The GitHub repository youralfa/Green-Coffee-Bean-Defects-Classification contains a labelled image folder "Green-Coffee-Bean-Defects-Classification" with 17 categories: broken or chipped or cut, dried cherry pod, floater, foreign matter, full black, full sour, fungus damaged, hull or husk, immature or unripe, parchment or pergamino, partial black, partial sour, severe insect damage, shell, slight insect damage, specialty, withered. Examples follow, each with its label.

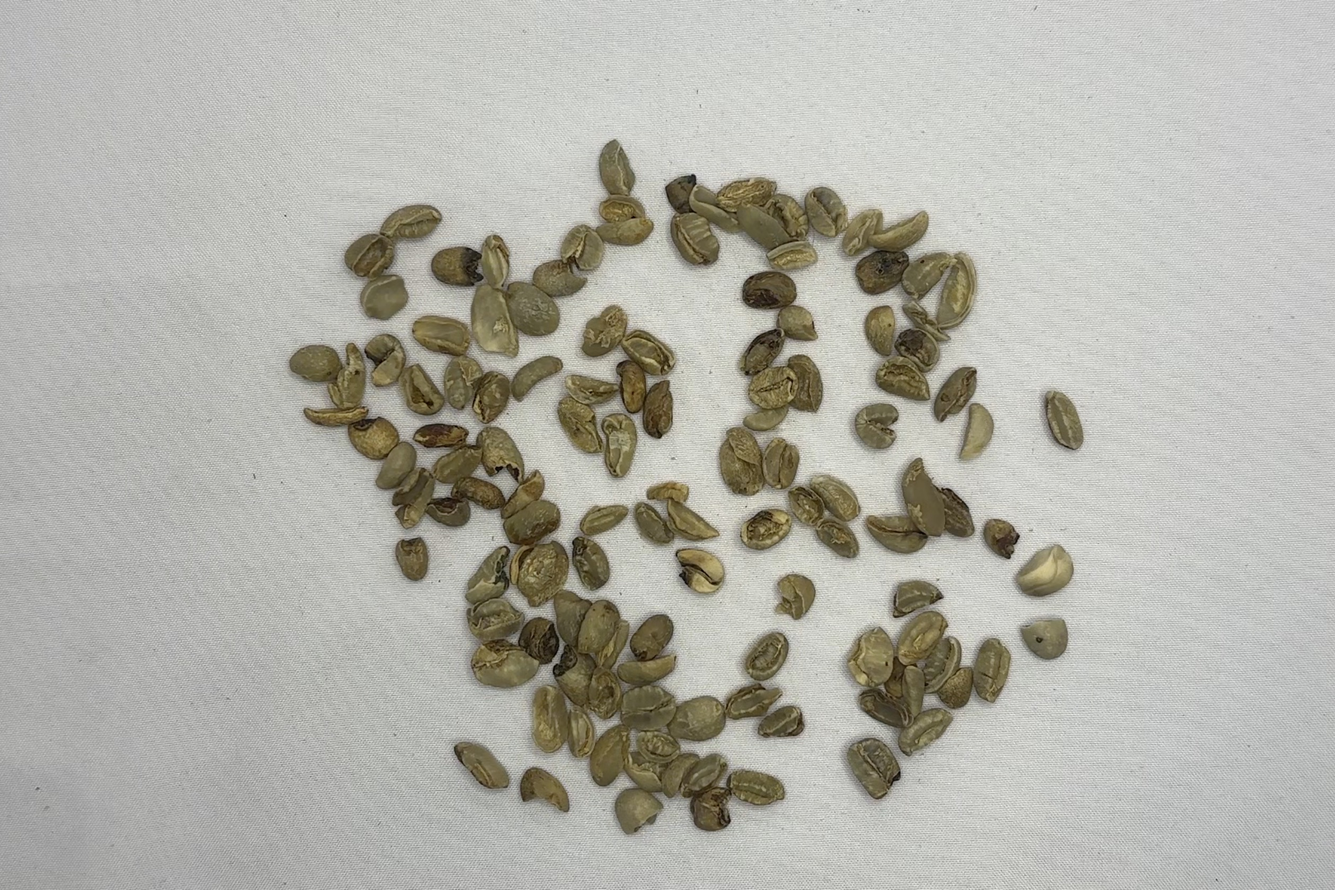
Label: broken or chipped or cut

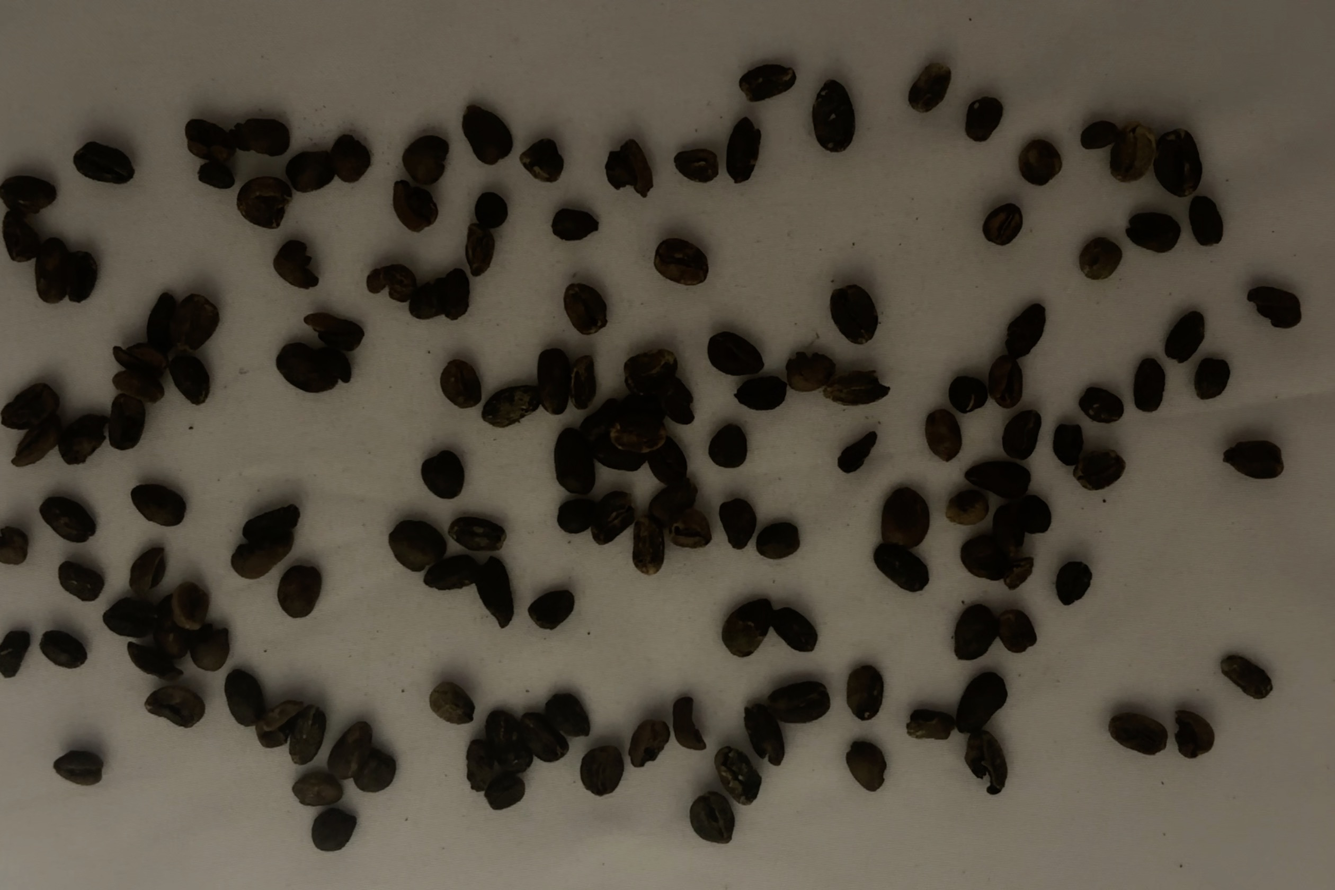
Label: full black

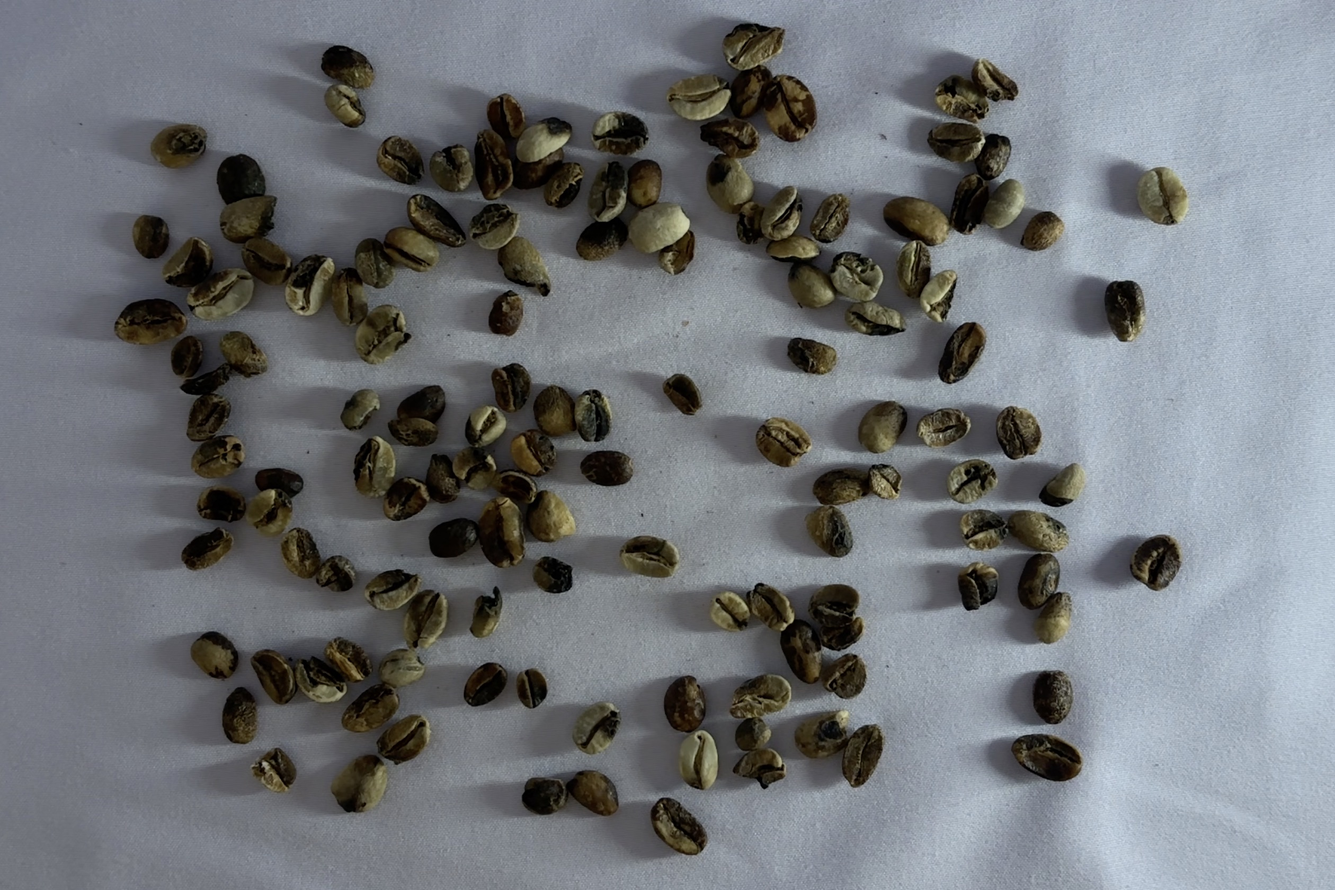
Label: partial black

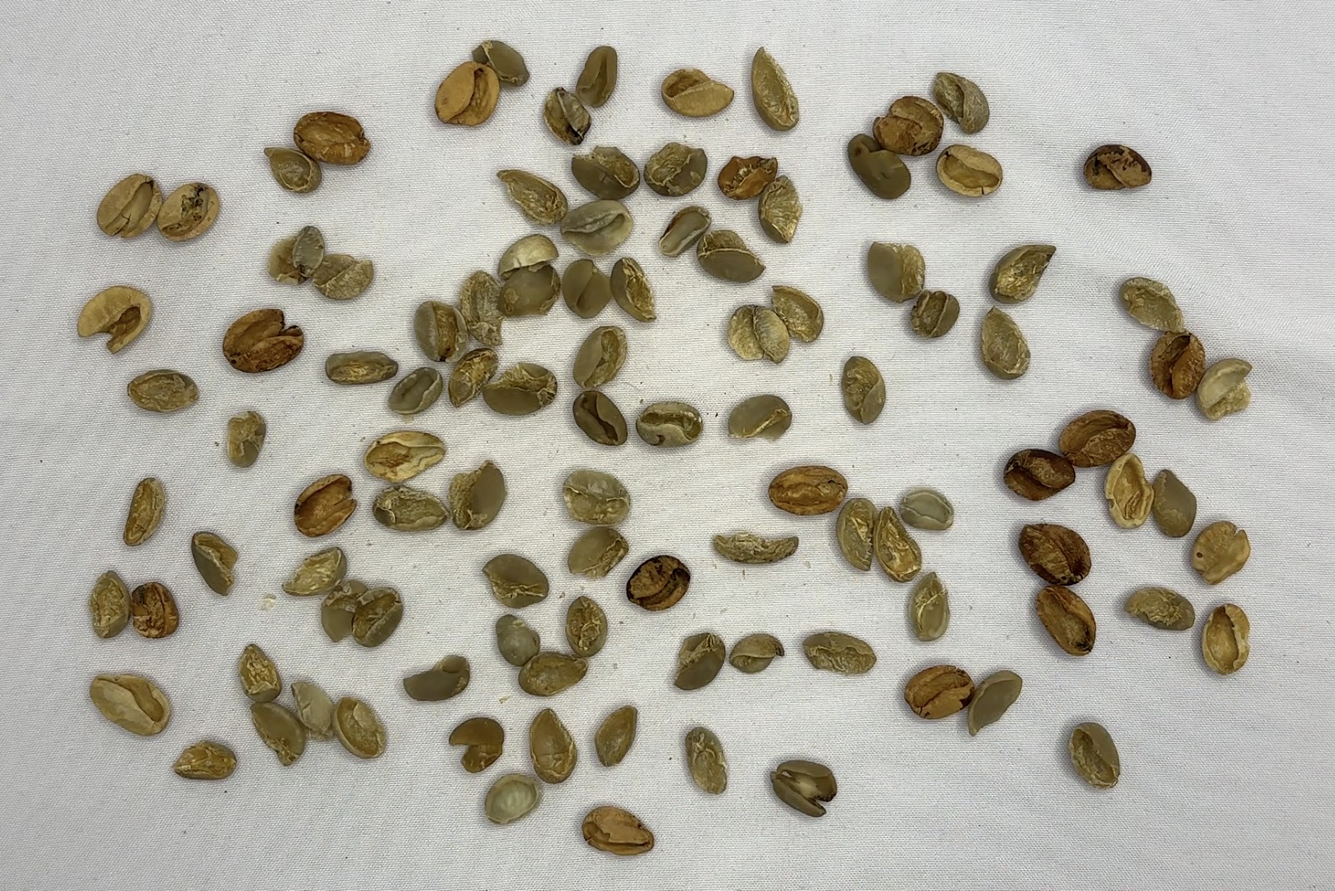
Label: shell

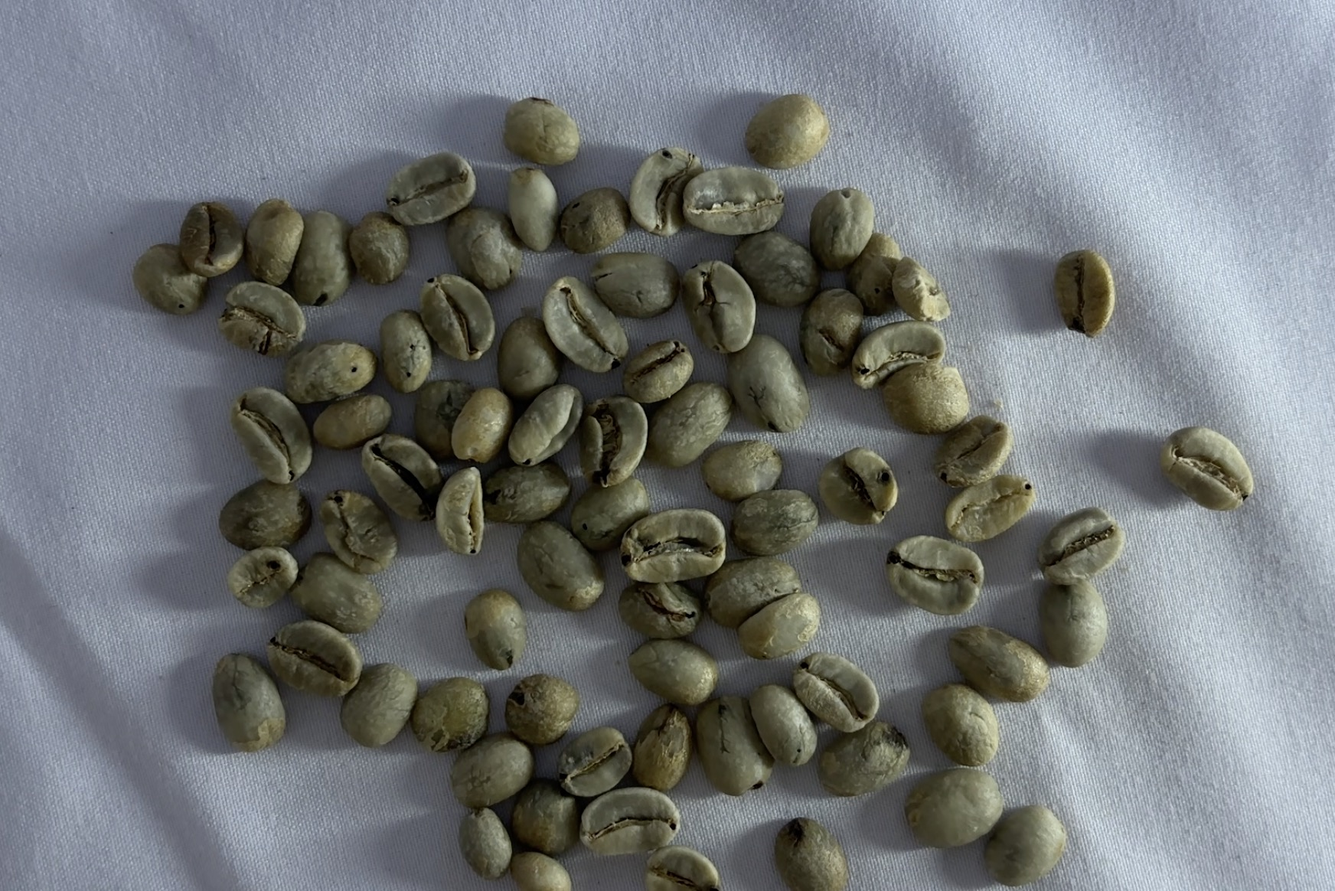
Label: slight insect damage

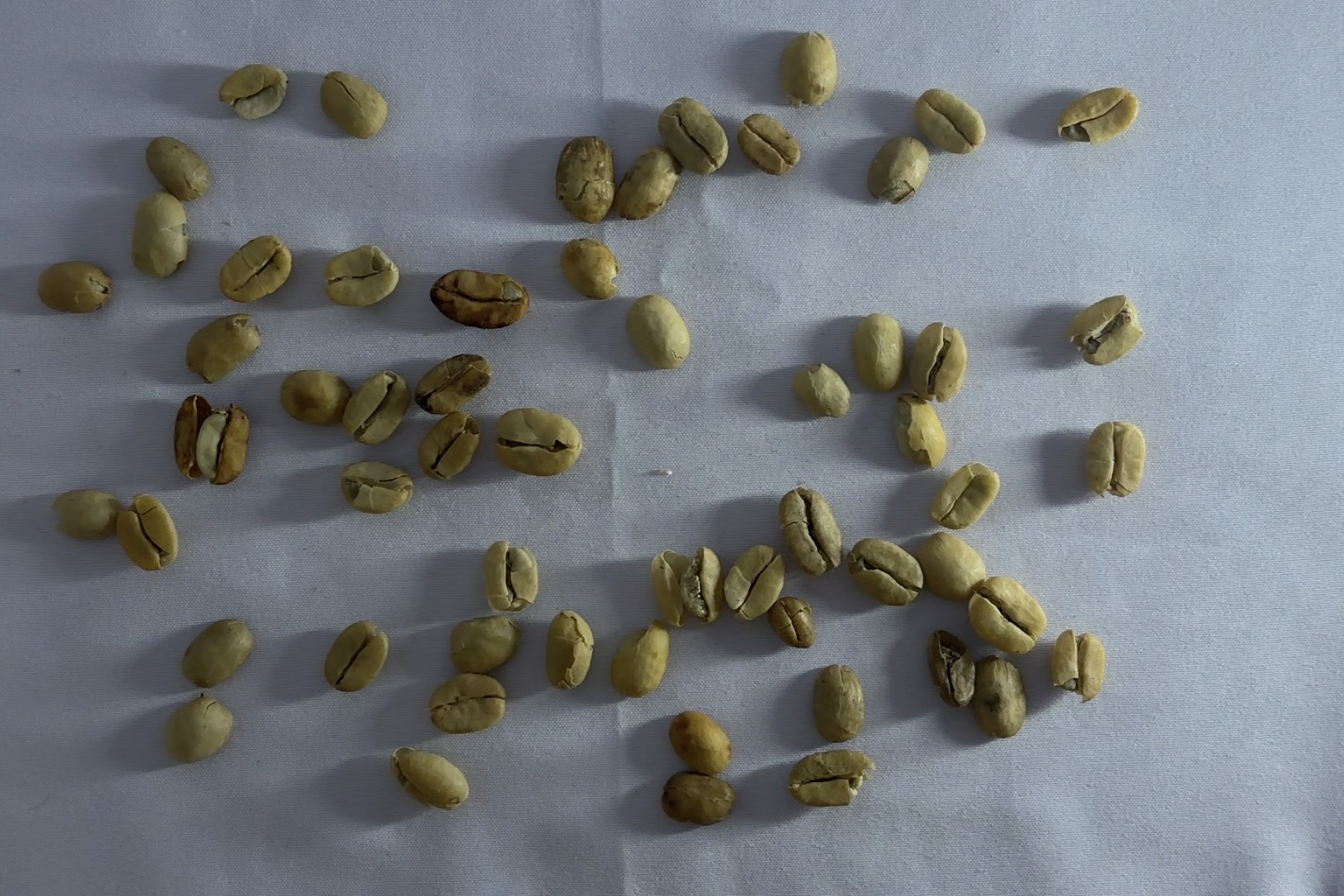
Label: parchment or pergamino
